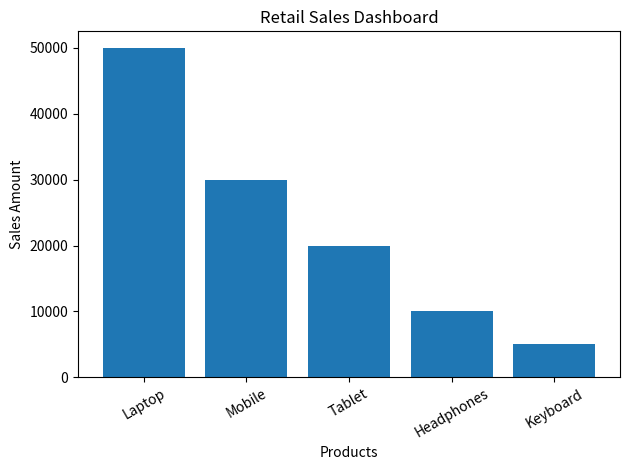

Python code for this plot:

import csv
import matplotlib.pyplot as plt

# Create sales data
sales = [
    ["Product", "Sales"],
    ["Laptop", 50000],
    ["Mobile", 30000],
    ["Tablet", 20000],
    ["Headphones", 10000],
    ["Keyboard", 5000]
]

# Store data in CSV file
with open("sales.csv", "w", newline="") as file:
    writer = csv.writer(file)
    writer.writerows(sales)

# Read CSV file
products = []
amounts = []

with open("sales.csv", "r") as file:
    reader = csv.reader(file)
    next(reader)

    for row in reader:
        products.append(row[0])
        amounts.append(int(row[1]))

# Display sales details
print("----- Retail Sales Report -----")

for i in range(len(products)):
    print(products[i], ":", amounts[i])

print("Total Sales:", sum(amounts))

# Create bar chart
plt.bar(products, amounts)
plt.title("Retail Sales Dashboard")
plt.xlabel("Products")
plt.ylabel("Sales Amount")
plt.xticks(rotation=30)
plt.tight_layout()
plt.show()
